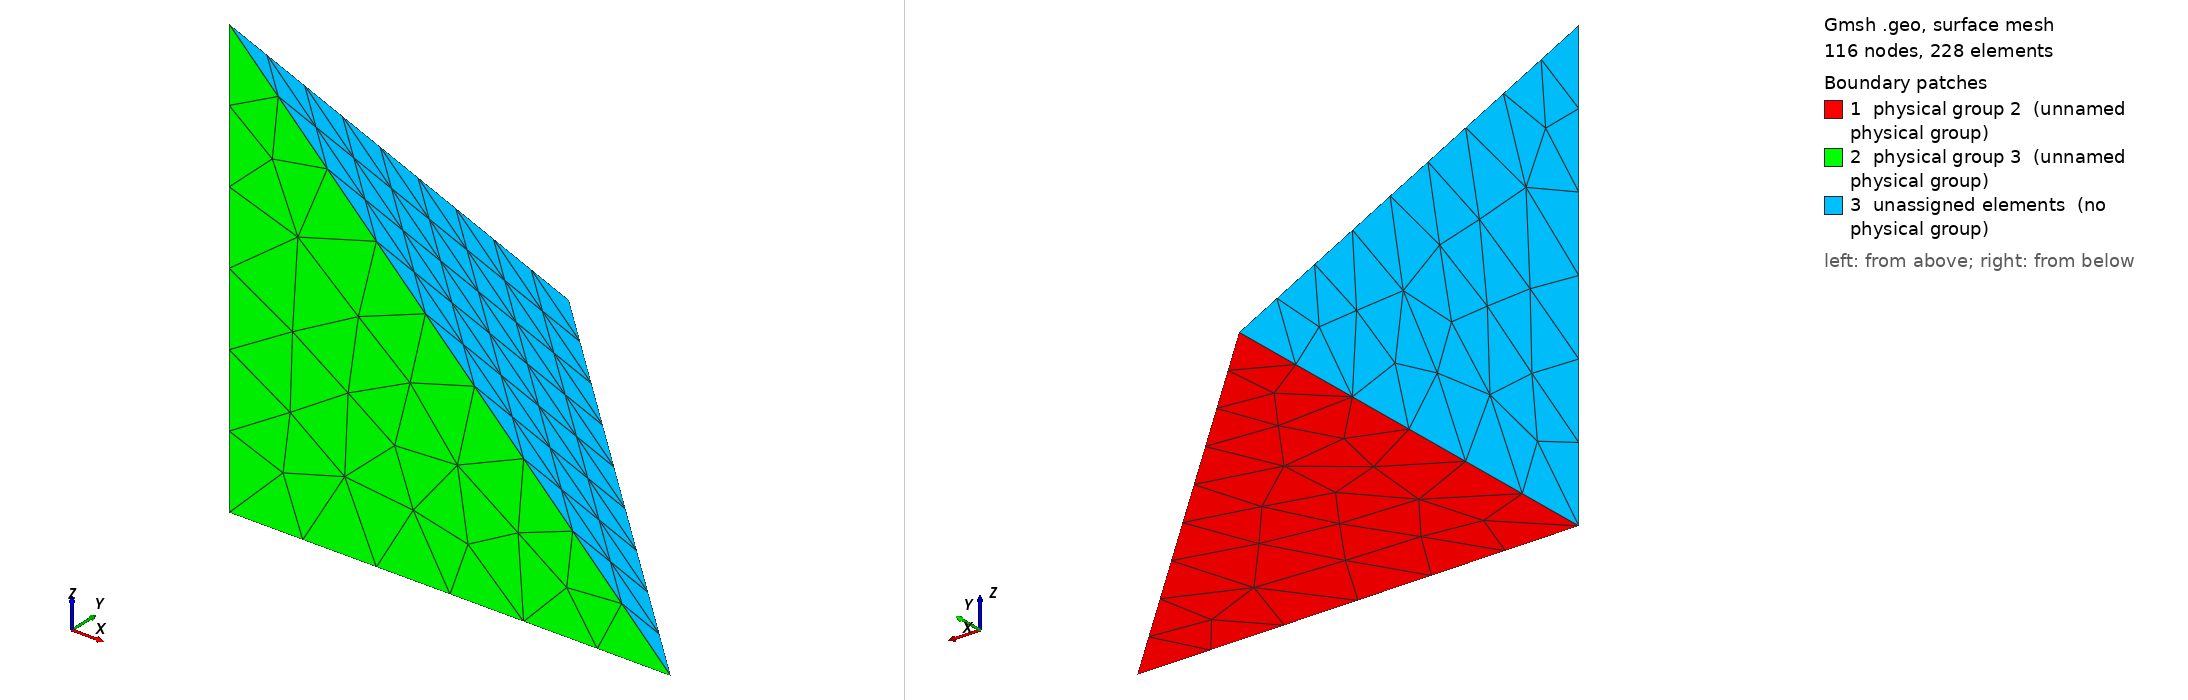

Gmsh geometry script, surface-meshed: 116 nodes, 228 surface elements. Boundary patches (legend numbers): 1 physical group 2 (unnamed physical group), 2 physical group 3 (unnamed physical group), 3 unassigned elements (no physical group). Left view from above one corner, right view from below the opposite corner. Legend entries are the model's physical surfaces; 'unassigned elements' are surfaces in no physical group. The drawing asked Gmsh for element sizes between 1% and 20% of the model's largest extent; the script's own settings can give other sizes.

=== tetrahedron.geo (drawn) ===
Point(0) = {0,0,0};
Point(1) = {1,0,0};
Point(2) = {0,1,0};
Point(3) = {0,0,1};

Line(4) = {0,1};
Line(5) = {1,2};
Line(6) = {2,0};
Line(7) = {0,3};
Line(8) = {1,3};
Line(9) = {2,3};

Line Loop(10) = {4,5,6};
Line Loop(11) = {4,8,-7};
Line Loop(12) = {5,9,-8};
Line Loop(13) = {6,7,-9};

Plane Surface(10) = {10};
Plane Surface(11) = {11};
Plane Surface(12) = {12};
Plane Surface(13) = {13};

Surface Loop(14) = {10,11,12,13};
Volume(14) = {14};

Physical Surface(2) = {10};
Physical Surface(3) = {11};
